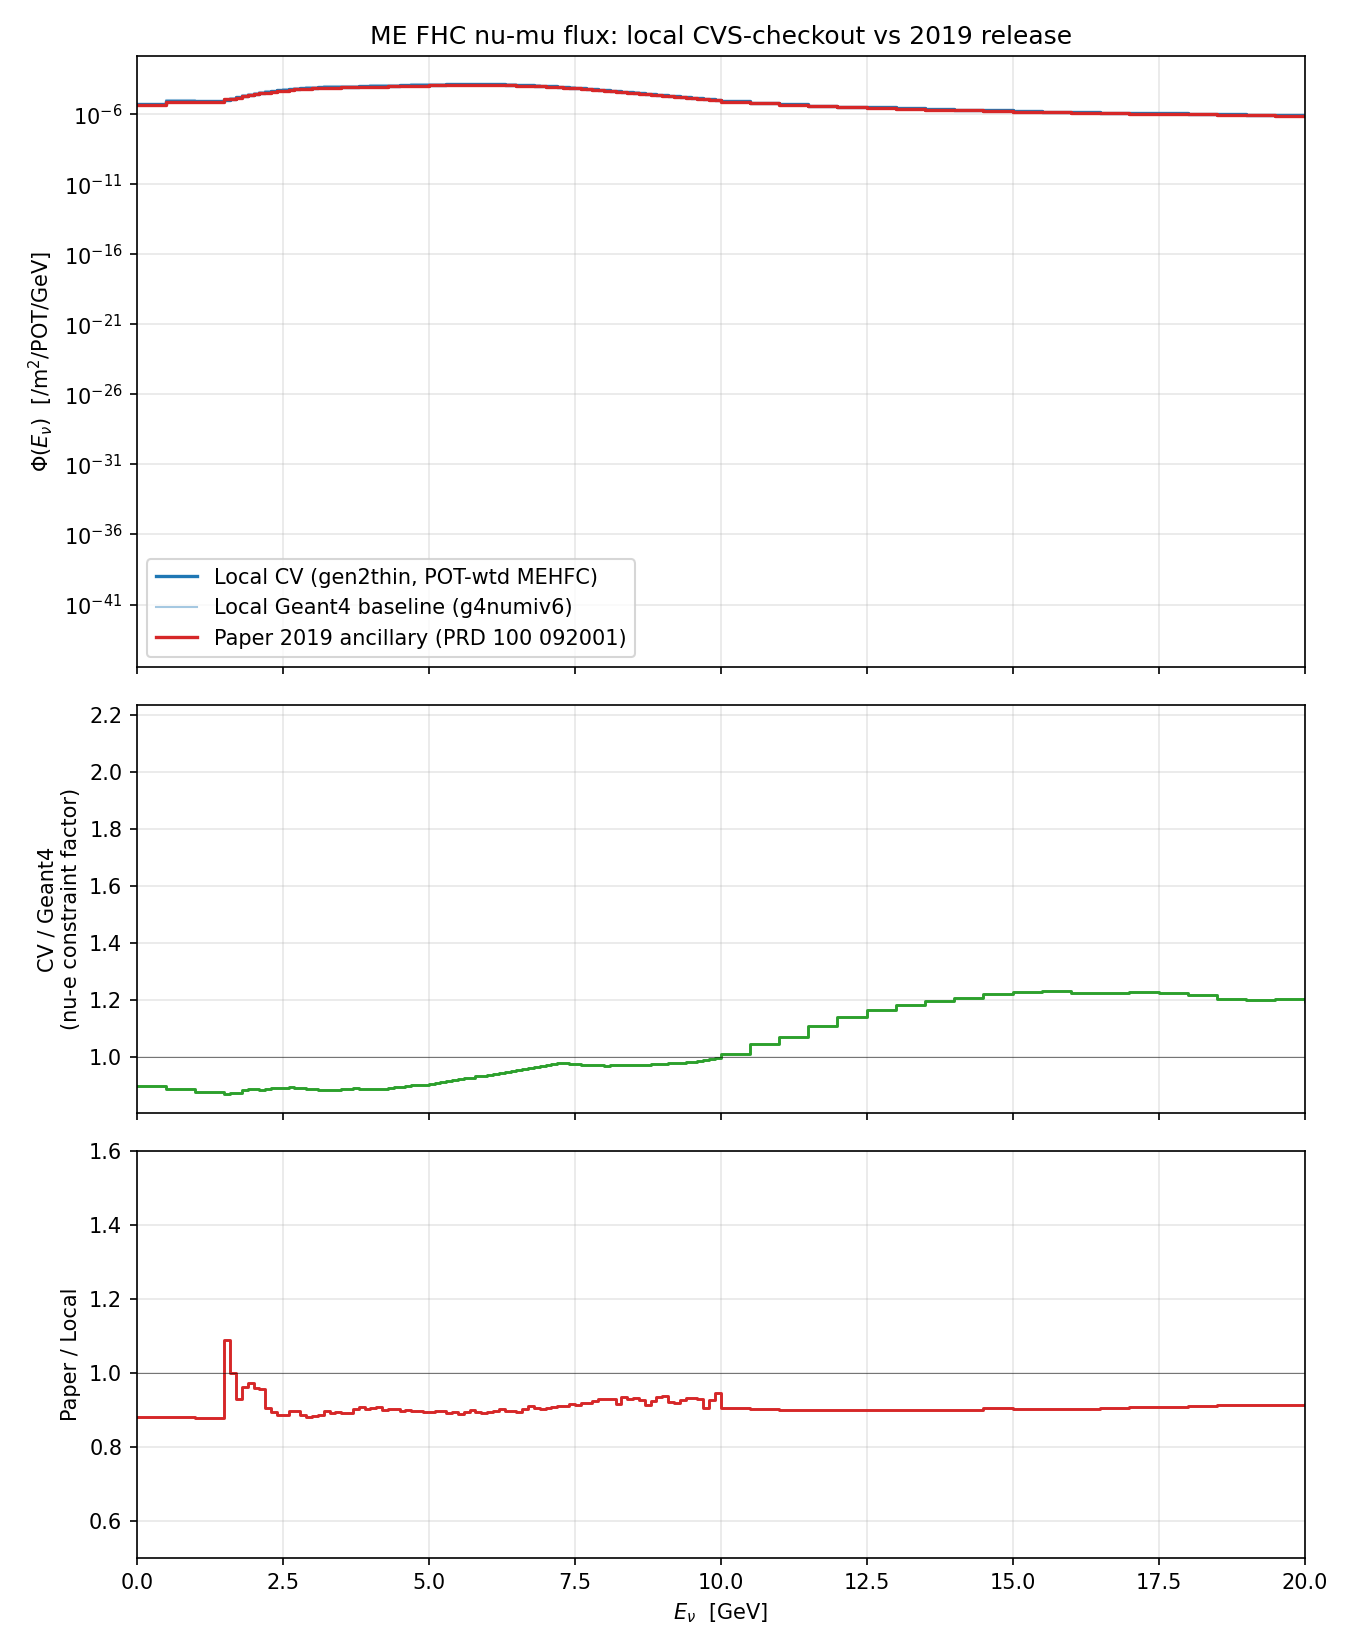

Source data for this figure (header and first rows):
enu_low, enu_high, enu_center, local_cv, local_unweighted, local_cv_over_unweighted, paper_cv, paper_over_local
0.0, 0.5, 0.25, 5.1051447500509155e-06, 5.685244749968232e-06, 0.898, 4.501604e-06, 0.8818
0.5, 1.0, 0.75, 8.454753768668756e-06, 9.517321224842114e-06, 0.8884, 7.456315e-06, 0.8819
1.0, 1.5, 1.25, 8.08151841514416e-06, 9.214197281210421e-06, 0.8771, 7.106737e-06, 0.8794
1.5, 1.6, 1.55, 1.0607293170994126e-05, 1.2193977496408877e-05, 0.8699, 1.15426828e-05, 1.088
1.6, 1.7, 1.65, 1.2999711597736762e-05, 1.486779868052579e-05, 0.8744, 1.3021331399999998e-05, 1.002
1.7, 1.8, 1.75, 1.560716249611412e-05, 1.7841503384136706e-05, 0.8748, 1.449998e-05, 0.9291
1.8, 1.9, 1.85, 1.913498439825921e-05, 2.1646261249230364e-05, 0.884, 1.8419904000000004e-05, 0.9626
1.9, 2.0, 1.95, 2.292590994637211e-05, 2.583955414329008e-05, 0.8872, 2.2339828e-05, 0.9744
2.0, 2.1, 2.05, 2.73426876782004e-05, 3.080765027920592e-05, 0.8875, 2.6259751999999994e-05, 0.9604
2.1, 2.2, 2.15, 3.1489294464570027e-05, 3.55491226083462e-05, 0.8858, 3.017967600000002e-05, 0.9584
2.2, 2.3, 2.25, 3.765037828340762e-05, 4.245358704098863e-05, 0.8869, 3.40996e-05, 0.9057
2.3, 2.4, 2.35, 4.361635695013496e-05, 4.8894504780206034e-05, 0.8921, 3.9023375999999984e-05, 0.8947
2.4, 2.5, 2.45, 4.951955519324911e-05, 5.5515837360867724e-05, 0.892, 4.394715200000001e-05, 0.8875
2.5, 2.6, 2.55, 5.516257495021845e-05, 6.181286075991339e-05, 0.8924, 4.887092799999999e-05, 0.8859
2.6, 2.7, 2.65, 5.9913888941281805e-05, 6.68675919635358e-05, 0.896, 5.379470400000002e-05, 0.8979
2.7, 2.8, 2.75, 6.536546246921113e-05, 7.342516954915314e-05, 0.8902, 5.871848e-05, 0.8983
2.8, 2.9, 2.85, 7.013152374165886e-05, 7.876649498740486e-05, 0.8904, 6.220449000000001e-05, 0.887
2.9, 3.0, 2.95, 7.453427723728875e-05, 8.377527315716304e-05, 0.8897, 6.569050000000001e-05, 0.8813
3.0, 3.1, 3.05, 7.819637924074556e-05, 8.810476684075158e-05, 0.8875, 6.917651e-05, 0.8847
3.1, 3.2, 3.15, 8.203112902643441e-05, 9.260722648698265e-05, 0.8858, 7.266252000000001e-05, 0.8858
3.2, 3.3, 3.25, 8.482807565413149e-05, 9.595294156741889e-05, 0.8841, 7.614853e-05, 0.8977
3.3, 3.4, 3.35, 8.747902597922927e-05, 9.894251906116685e-05, 0.8841, 7.8010632e-05, 0.8918
3.4, 3.5, 3.45, 8.933054504343152e-05, 0.0001008, 0.8862, 7.9872734e-05, 0.8941
3.5, 3.6, 3.55, 9.167807674627245e-05, 0.0001032, 0.8884, 8.1734836e-05, 0.8915
3.6, 3.7, 3.65, 9.356926357494679e-05, 0.0001052, 0.8898, 8.359693800000001e-05, 0.8934
3.7, 3.8, 3.75, 9.454348166100881e-05, 0.0001062, 0.8906, 8.545904e-05, 0.9039
3.8, 3.9, 3.85, 9.590884972825638e-05, 0.0001078, 0.8895, 8.7150652e-05, 0.9087
3.9, 4.0, 3.95, 9.833050411231496e-05, 0.0001106, 0.8891, 8.8842264e-05, 0.9035
4.0, 4.1, 4.05, 9.991061596452222e-05, 0.0001123, 0.8895, 9.053387599999999e-05, 0.9061
4.1, 4.2, 4.15, 0.0001015, 0.0001142, 0.8887, 9.222548800000001e-05, 0.9088
4.2, 4.3, 4.25, 0.0001044, 0.0001174, 0.8894, 9.39171e-05, 0.8996
4.3, 4.4, 4.35, 0.0001069, 0.0001199, 0.8918, 9.649118000000001e-05, 0.9023
4.4, 4.5, 4.45, 0.0001098, 0.0001228, 0.8942, 9.906526e-05, 0.9019
4.5, 4.6, 4.55, 0.0001131, 0.0001261, 0.8972, 0.0001016, 0.8986
4.6, 4.7, 4.65, 0.0001158, 0.0001289, 0.8981, 0.0001042, 0.8999
4.7, 4.8, 4.75, 0.000119, 0.0001321, 0.9014, 0.0001068, 0.8971
4.8, 4.9, 4.85, 0.0001213, 0.0001343, 0.9032, 0.000109, 0.8986
4.9, 5.0, 4.95, 0.0001241, 0.0001374, 0.9035, 0.0001113, 0.8965
5.0, 5.1, 5.05, 0.0001268, 0.0001397, 0.9077, 0.0001135, 0.8953
5.1, 5.2, 5.15, 0.0001288, 0.0001418, 0.9086, 0.0001157, 0.8985
5.2, 5.3, 5.25, 0.0001313, 0.000144, 0.9119, 0.000118, 0.8986
5.3, 5.4, 5.35, 0.0001336, 0.000146, 0.9148, 0.0001192, 0.8918
5.4, 5.5, 5.45, 0.0001346, 0.0001465, 0.9185, 0.0001203, 0.8941
5.5, 5.6, 5.55, 0.0001364, 0.0001479, 0.9223, 0.0001215, 0.8905
5.6, 5.7, 5.65, 0.0001372, 0.0001482, 0.9257, 0.0001227, 0.8943
5.7, 5.8, 5.75, 0.0001374, 0.000148, 0.9285, 0.0001238, 0.9014
5.8, 5.9, 5.85, 0.0001374, 0.0001473, 0.9324, 0.0001229, 0.895
5.9, 6.0, 5.95, 0.0001367, 0.0001462, 0.9354, 0.000122, 0.8926
6.0, 6.1, 6.05, 0.0001355, 0.0001443, 0.9389, 0.0001212, 0.8939
6.1, 6.2, 6.15, 0.0001339, 0.0001421, 0.9423, 0.0001203, 0.8979
6.2, 6.3, 6.25, 0.000132, 0.0001396, 0.9459, 0.0001194, 0.9041
6.3, 6.4, 6.35, 0.0001295, 0.0001366, 0.9484, 0.0001164, 0.8988
6.4, 6.5, 6.45, 0.0001263, 0.0001327, 0.9519, 0.0001135, 0.8985
6.5, 6.6, 6.55, 0.0001234, 0.0001292, 0.9549, 0.0001105, 0.896
6.6, 6.7, 6.65, 0.0001191, 0.0001243, 0.9583, 0.0001076, 0.9034
6.7, 6.8, 6.75, 0.0001148, 0.0001195, 0.9605, 0.0001047, 0.9117
6.8, 6.9, 6.85, 0.0001104, 0.0001145, 0.9645, 0.0001002, 0.9068
6.9, 7.0, 6.95, 0.0001058, 0.0001091, 0.9695, 9.565164799999998e-05, 0.9045
7.0, 7.1, 7.05, 0.0001007, 0.0001035, 0.9732, 9.114377199999997e-05, 0.9048
7.1, 7.2, 7.15, 9.526665498089865e-05, 9.760493955848548e-05, 0.976, 8.663589599999998e-05, 0.9094
... 68 more rows
